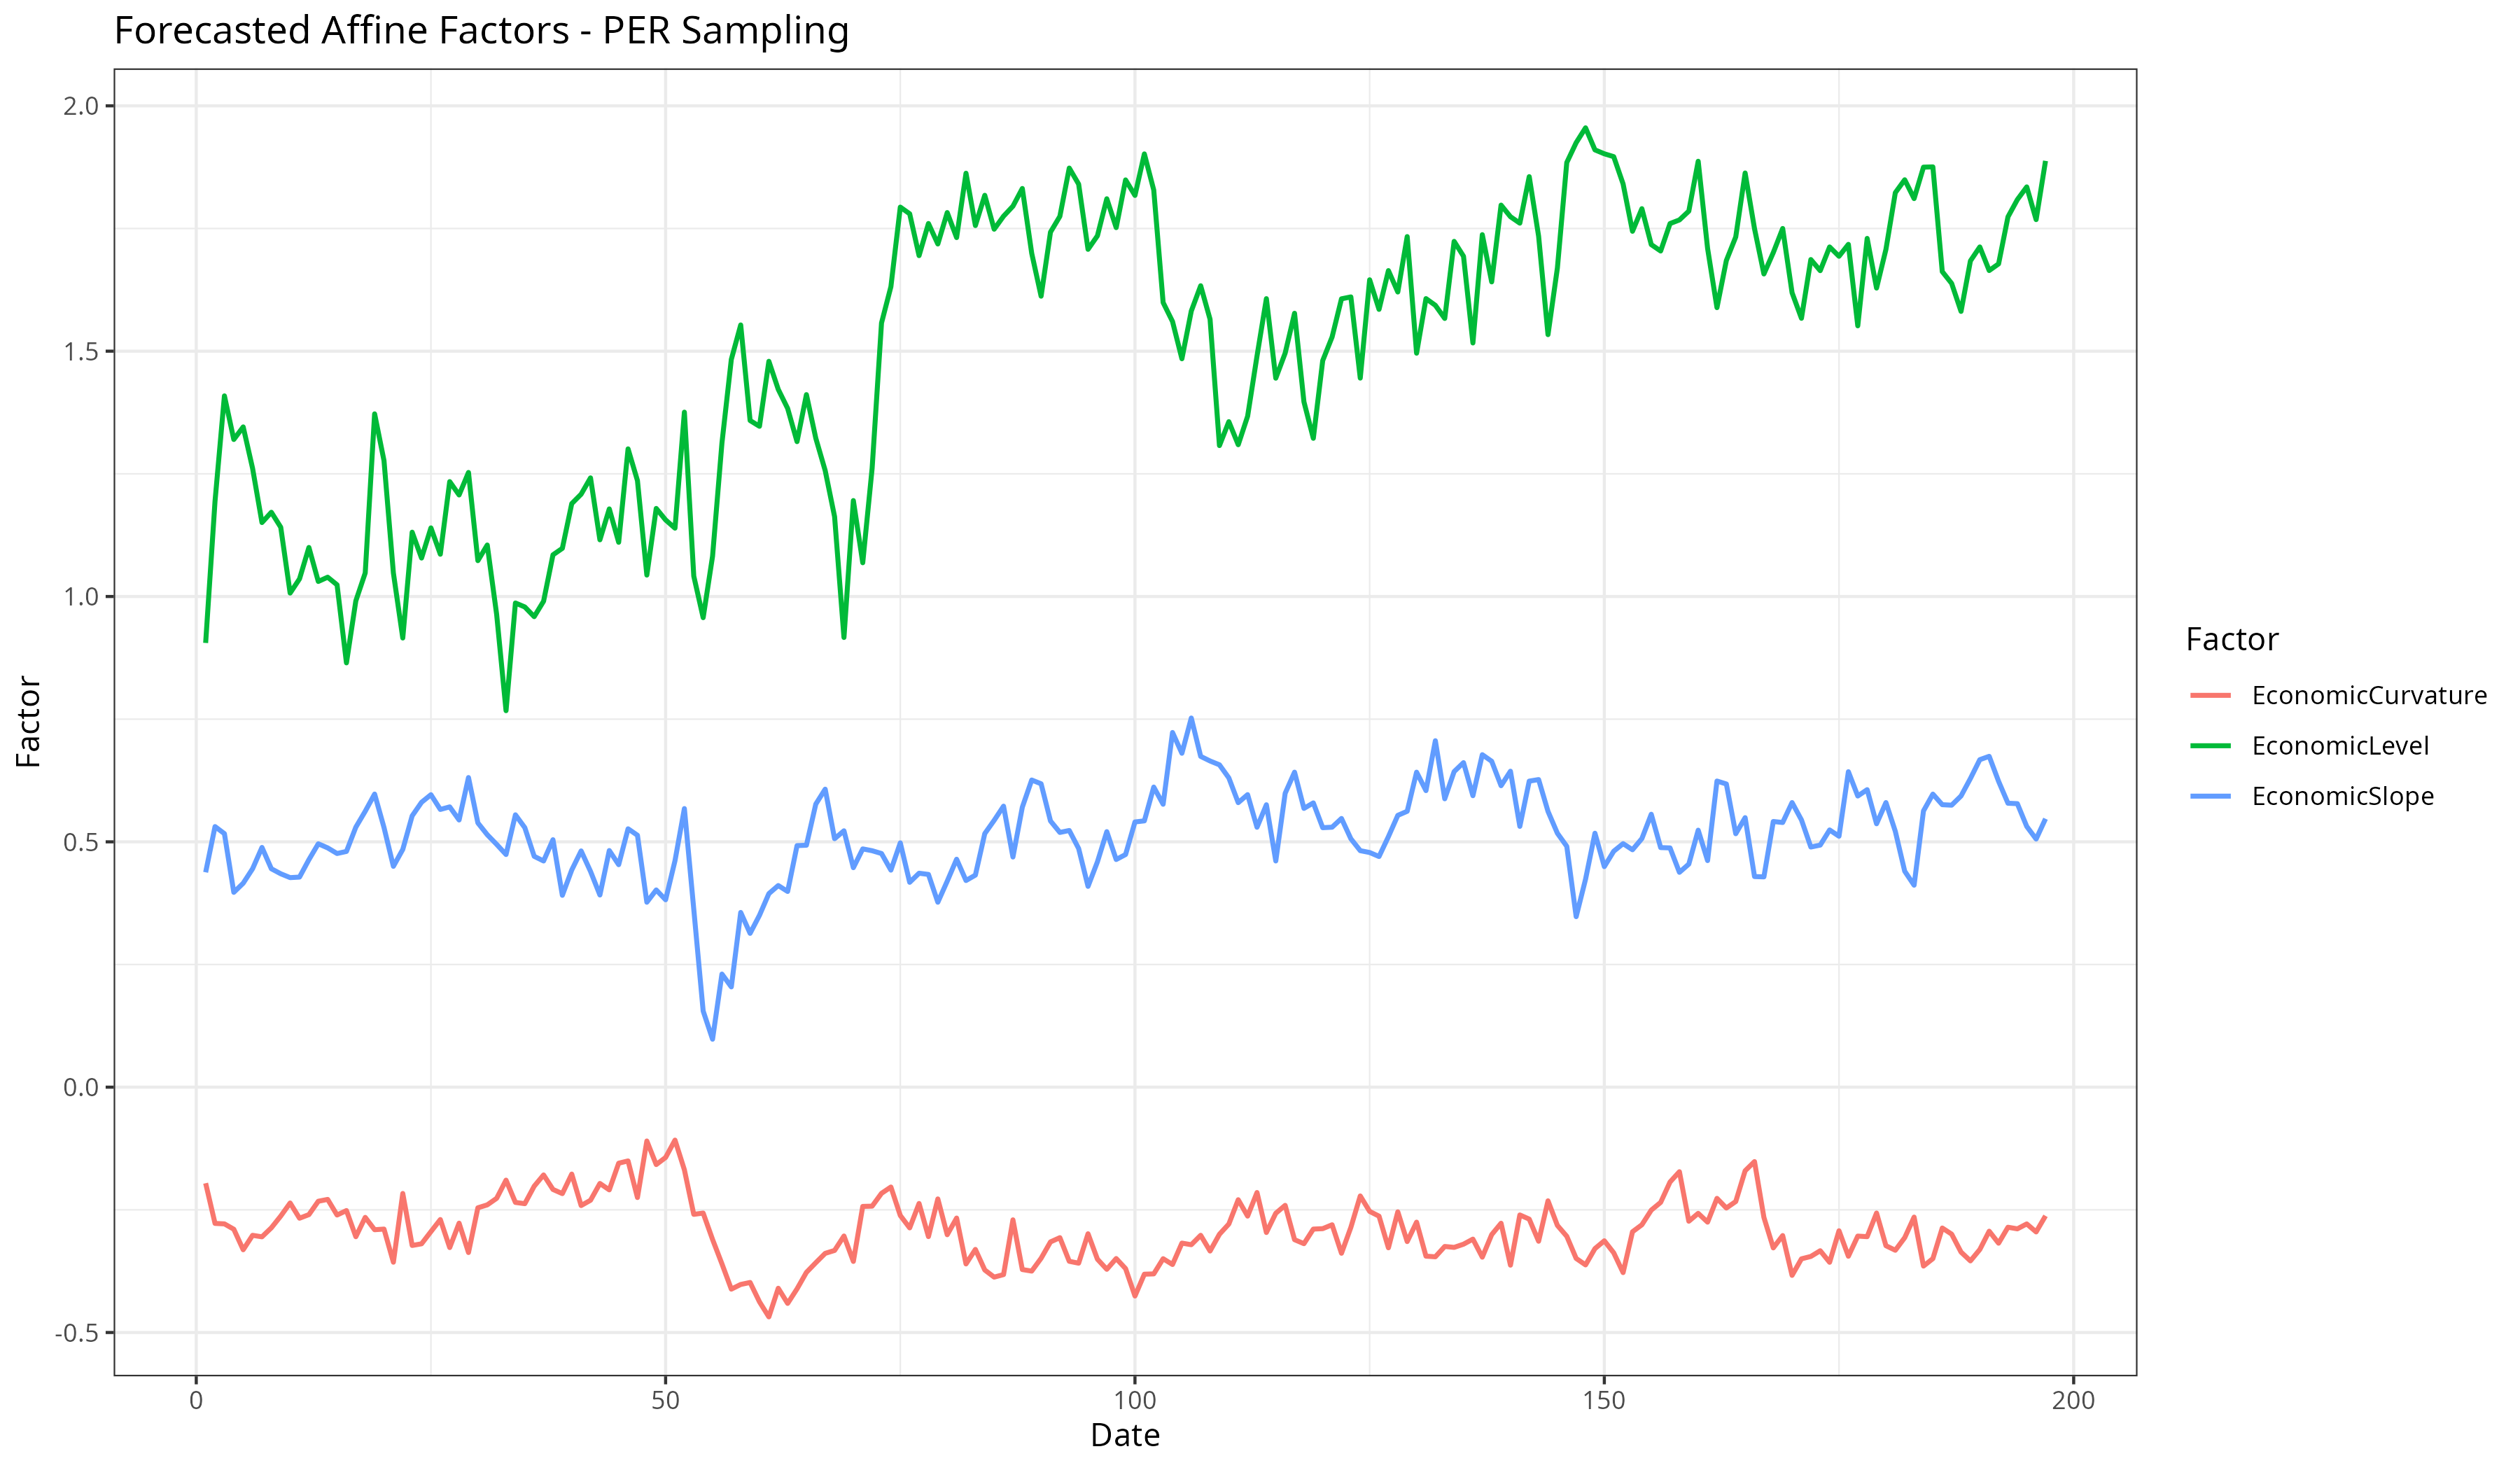

The table this chart was drawn from, first rows:
DATE, EconomicLevel, EconomicSlope, EconomicCurvature
1, 0.9053, 0.4379, -0.1958
2, 1.194, 0.5311, -0.2777
3, 1.409, 0.5167, -0.2786
4, 1.32, 0.3971, -0.2895
5, 1.346, 0.4157, -0.3314
6, 1.261, 0.4452, -0.3019
7, 1.151, 0.4886, -0.305
8, 1.172, 0.4451, -0.2866
9, 1.141, 0.4349, -0.2627
10, 1.007, 0.4271, -0.236
11, 1.036, 0.4281, -0.2671
12, 1.1, 0.4637, -0.2598
13, 1.031, 0.496, -0.2325
14, 1.039, 0.4877, -0.2288
15, 1.024, 0.4762, -0.2606
16, 0.8647, 0.4804, -0.2515
17, 0.9911, 0.5299, -0.3048
18, 1.048, 0.5623, -0.2653
19, 1.372, 0.5974, -0.2905
20, 1.277, 0.5292, -0.2892
21, 1.048, 0.4501, -0.3568
22, 0.9154, 0.4845, -0.2166
23, 1.131, 0.5529, -0.3226
24, 1.078, 0.5806, -0.3192
25, 1.14, 0.5961, -0.2944
26, 1.086, 0.566, -0.2698
27, 1.234, 0.5712, -0.3269
28, 1.207, 0.5445, -0.2771
29, 1.253, 0.631, -0.337
30, 1.073, 0.5386, -0.2459
31, 1.105, 0.5145, -0.2399
32, 0.9634, 0.4948, -0.2265
33, 0.7673, 0.4741, -0.1895
34, 0.9868, 0.5551, -0.2349
35, 0.9787, 0.5289, -0.2375
36, 0.9589, 0.4705, -0.2018
37, 0.9904, 0.461, -0.1789
38, 1.085, 0.5044, -0.2085
39, 1.098, 0.391, -0.217
40, 1.189, 0.4426, -0.1771
41, 1.209, 0.4815, -0.2413
42, 1.242, 0.4398, -0.2305
43, 1.116, 0.3916, -0.1963
44, 1.179, 0.4823, -0.2093
45, 1.11, 0.4534, -0.155
46, 1.301, 0.5266, -0.1503
47, 1.236, 0.5134, -0.225
48, 1.044, 0.3769, -0.1097
49, 1.179, 0.4019, -0.1578
50, 1.156, 0.3819, -0.1433
51, 1.139, 0.4616, -0.1079
52, 1.376, 0.5678, -0.1684
53, 1.042, 0.3626, -0.2592
54, 0.9568, 0.1553, -0.2566
55, 1.082, 0.0977, -0.3103
56, 1.313, 0.2305, -0.36
57, 1.483, 0.2043, -0.4116
58, 1.553, 0.3561, -0.4021
59, 1.359, 0.3135, -0.398
60, 1.347, 0.3503, -0.4375
... 137 more rows
